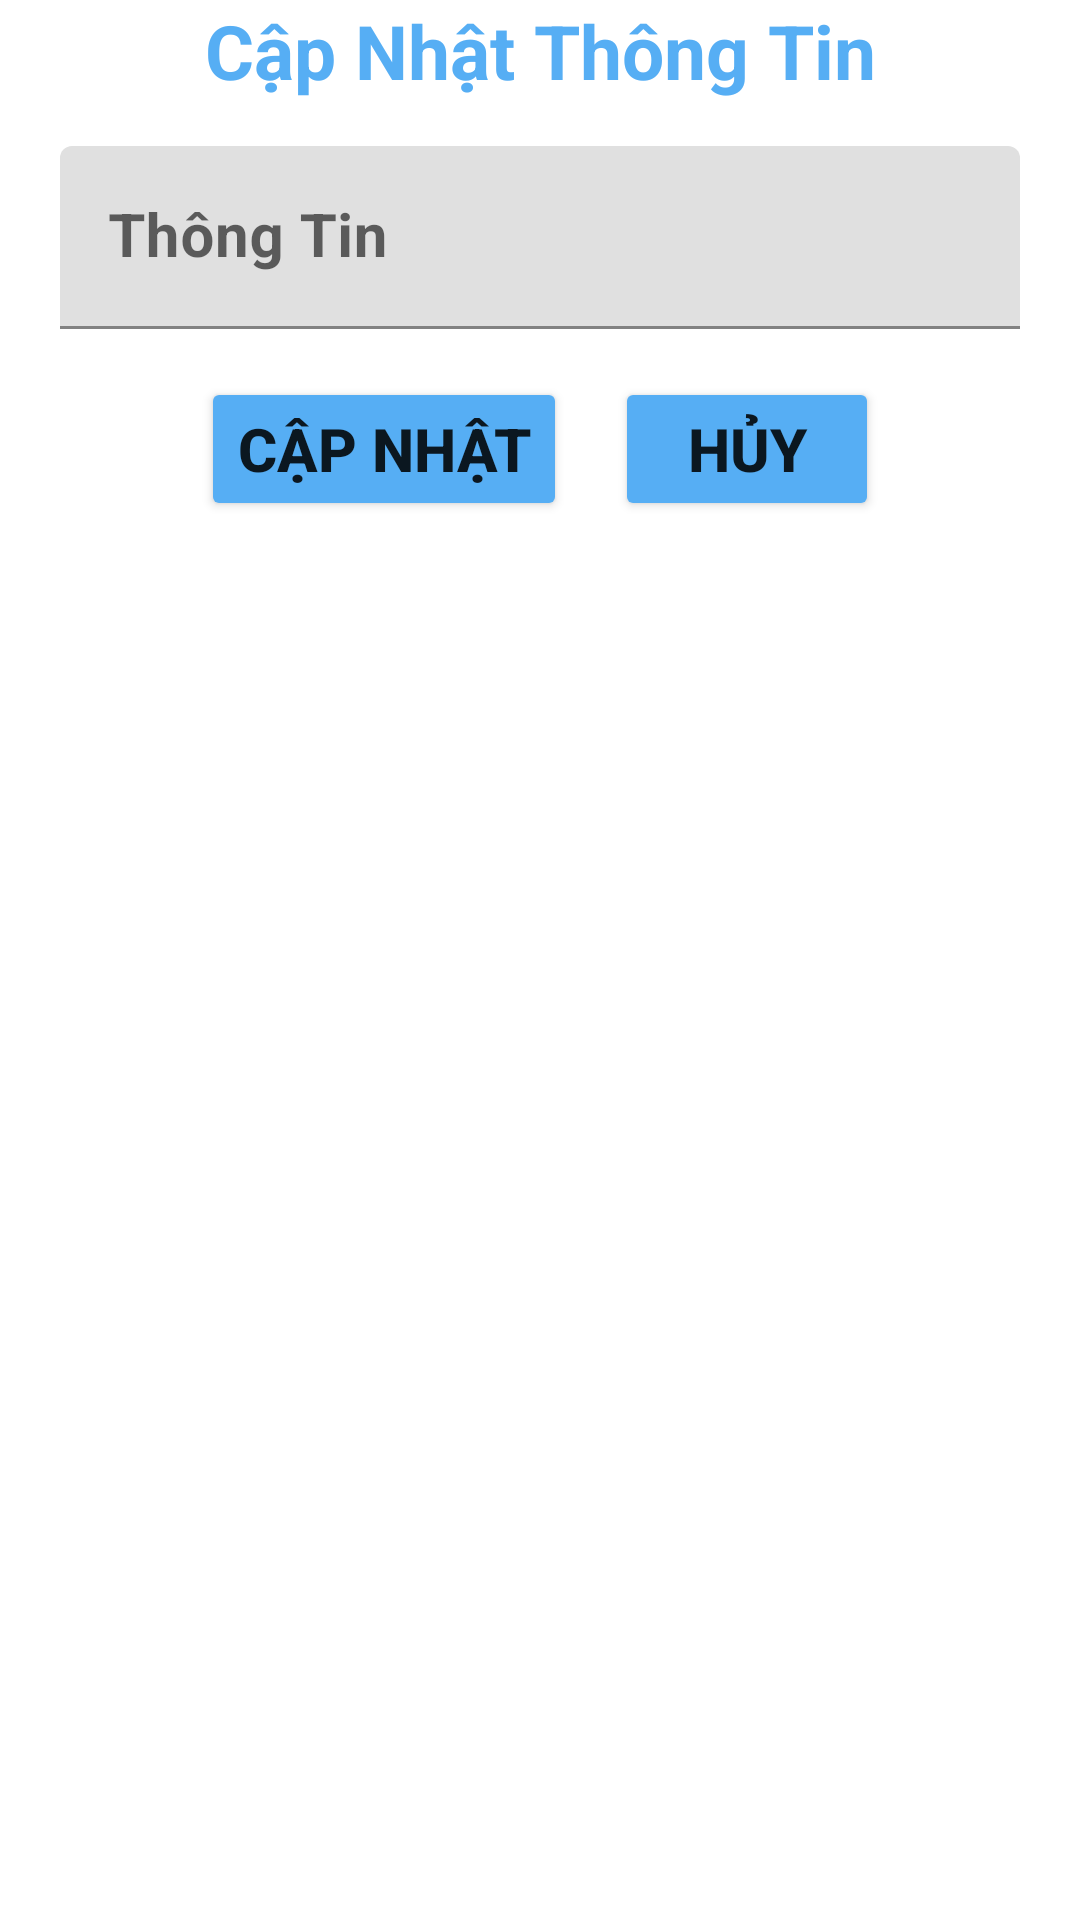

Layout XML and referenced resources for this Android screen:
<!-- AndroidManifest.xml: application theme Theme.Duan1_N6_CP17303 -->
<!-- res/layout/dialog_suathongtin.xml -->
<?xml version="1.0" encoding="utf-8"?>
<LinearLayout xmlns:android="http://schemas.android.com/apk/res/android"
    android:layout_width="match_parent"
    android:layout_height="match_parent"
    xmlns:app="http://schemas.android.com/apk/res-auto"
    android:orientation="vertical">

    <TextView
        android:layout_width="match_parent"
        android:layout_height="wrap_content"
        android:text="Cập Nhật Thông Tin"
        android:gravity="center"
        android:textColor="#56AEF4"
        android:textStyle="bold"
        android:textSize="25sp"/>

    <com.google.android.material.textfield.TextInputLayout
        android:id="@+id/login_tilthongtin"
        android:layout_width="match_parent"
        android:layout_height="wrap_content"
        android:layout_marginTop="15dp"
        android:hint="Thông Tin"
        android:paddingLeft="20dp"
        android:paddingRight="20dp">

        <com.google.android.material.textfield.TextInputEditText
            android:id="@+id/ed_thongtin"
            android:layout_width="match_parent"
            android:layout_height="wrap_content"
            android:textColor="#000000"
            android:textColorHint="#000000"
            android:textSize="20sp"
            android:textStyle="bold" />
    </com.google.android.material.textfield.TextInputLayout>
    <LinearLayout
        android:layout_width="match_parent"
        android:layout_height="wrap_content"
        android:orientation="horizontal"
        android:gravity="center"
        android:padding="8dp">

        <Button
            android:id="@+id/btn_capnhat"
            android:layout_width="wrap_content"
            android:layout_height="wrap_content"
            android:text="Cập Nhật"
            android:textSize="20sp"
            android:textStyle="bold"
            android:backgroundTint="#56AEF4"
            android:layout_margin="8dp"/>
        <Button
            android:id="@+id/btn_huy"
            android:layout_width="wrap_content"
            android:layout_height="wrap_content"
            android:text="Hủy"
            android:textSize="20sp"
            android:textStyle="bold"
            android:backgroundTint="#56AEF4"
            android:layout_margin="8dp"/>
    </LinearLayout>

</LinearLayout>
<!-- resources referenced by this layout -->
<resources>
  <style name="Theme.Duan1_N6_CP17303" parent="Theme.MaterialComponents.DayNight.NoActionBar">
          
          <item name="colorPrimary">@color/purple_500</item>
          <item name="colorPrimaryVariant">@color/purple_700</item>
          <item name="colorOnPrimary">@color/white</item>
          
          <item name="colorSecondary">@color/teal_200</item>
          <item name="colorSecondaryVariant">@color/teal_700</item>
          <item name="colorOnSecondary">@color/black</item>
          
          <item name="android:statusBarColor">?attr/colorPrimaryVariant</item>
          
      </style>
  <color name="purple_500">#FF6200EE</color>
  <color name="purple_700">#FF3700B3</color>
  <color name="white">#FFFFFFFF</color>
  <color name="teal_200">#FF03DAC5</color>
  <color name="teal_700">#FF018786</color>
  <color name="black">#FF000000</color>
</resources>
